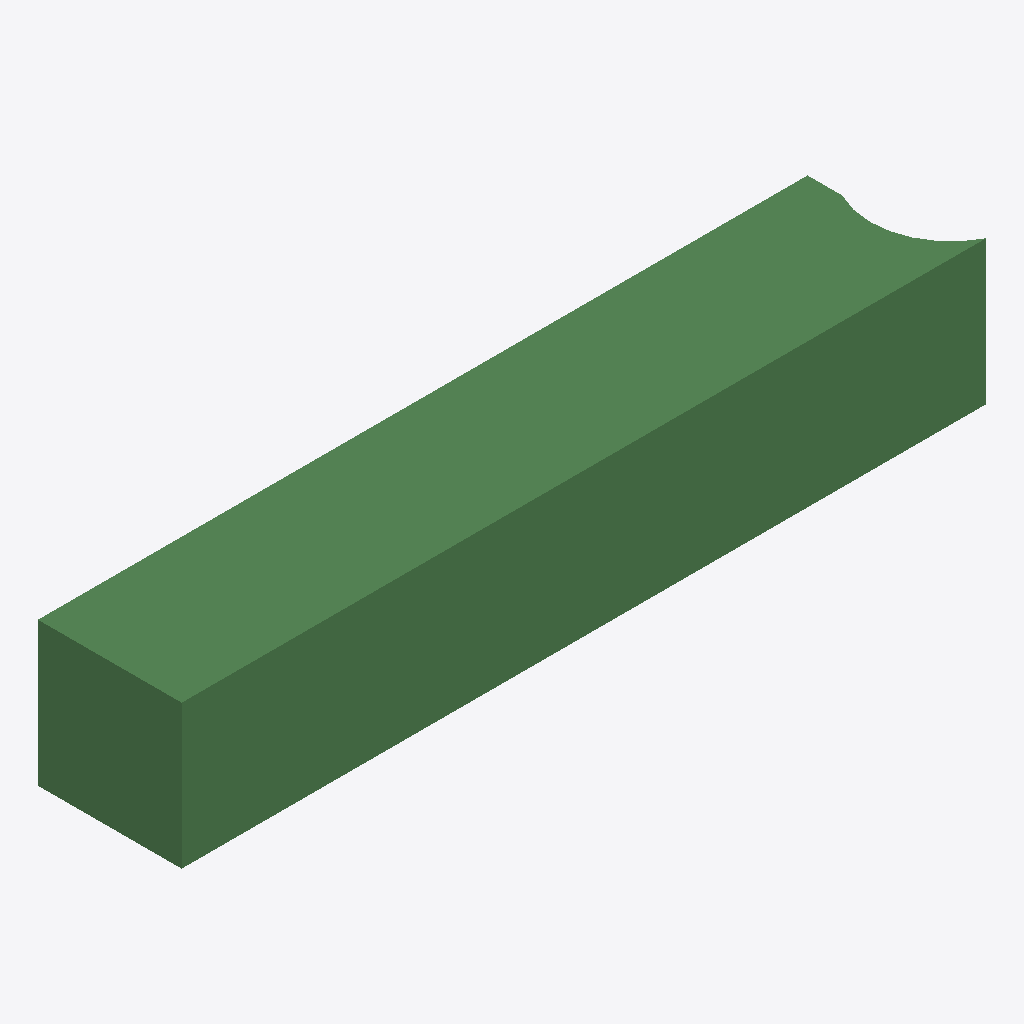
Isometric view of an IFC building model (IFC-SPF (STEP), schema IFC2X3, length unit metre), seen from the south-west, elements coloured by IFC class: 1 beam (green).
Extent 2238.5 m × 400.0 m × 400.0 m (x, y, z). Storeys (1): Default Building Storey at 0.00 m. Elements (1): 1 IfcBeam.

HEADER;
FILE_DESCRIPTION(('ViewDefinition [CoordinationView]'),'2;1');
FILE_NAME('/Users/macbook/Desktop/BIM/data/rst_advanced/IfcBeam311.ifc','2018-08-31T00:08:04-0400',('Unknown Author','info@ifctoolsproject.com'),('Unknown Organization'),'IFC Tools Project - IFC2x3 Java Toolbox','IFC2x3 Java Toolbox 2.0','Unknown Authorizer');
FILE_SCHEMA(('IFC2X3'));
ENDSEC;
DATA;
#110=IFCPROJECT('0p9HH0GMn4Z89x8I9i43Zo',#102,'Default Project','Description of Default Project',$,$,$,(#105),#109);
#112=IFCBUILDING('2_MipwBHv12etLdTsfpQCr',#102,'Default Building','Description',$,#111,$,$,.ELEMENT.,$,$,$);
#113=IFCBUILDINGSTOREY('3n4MYcWxj3b8WFbXcFrPN6',#102,'Default Building Storey','Description',$,#111,$,$,.ELEMENT.,$);
#1=IFCBEAM('2UD3D7uxP8kecbbBCRtzD$',#2,'M_Concrete-Rectangular Beam:400 x 800mm:152057',$,'M_Concrete-Rectangular Beam:400 x 800mm:69975',#3,#4,'152057');
ENDSEC;
